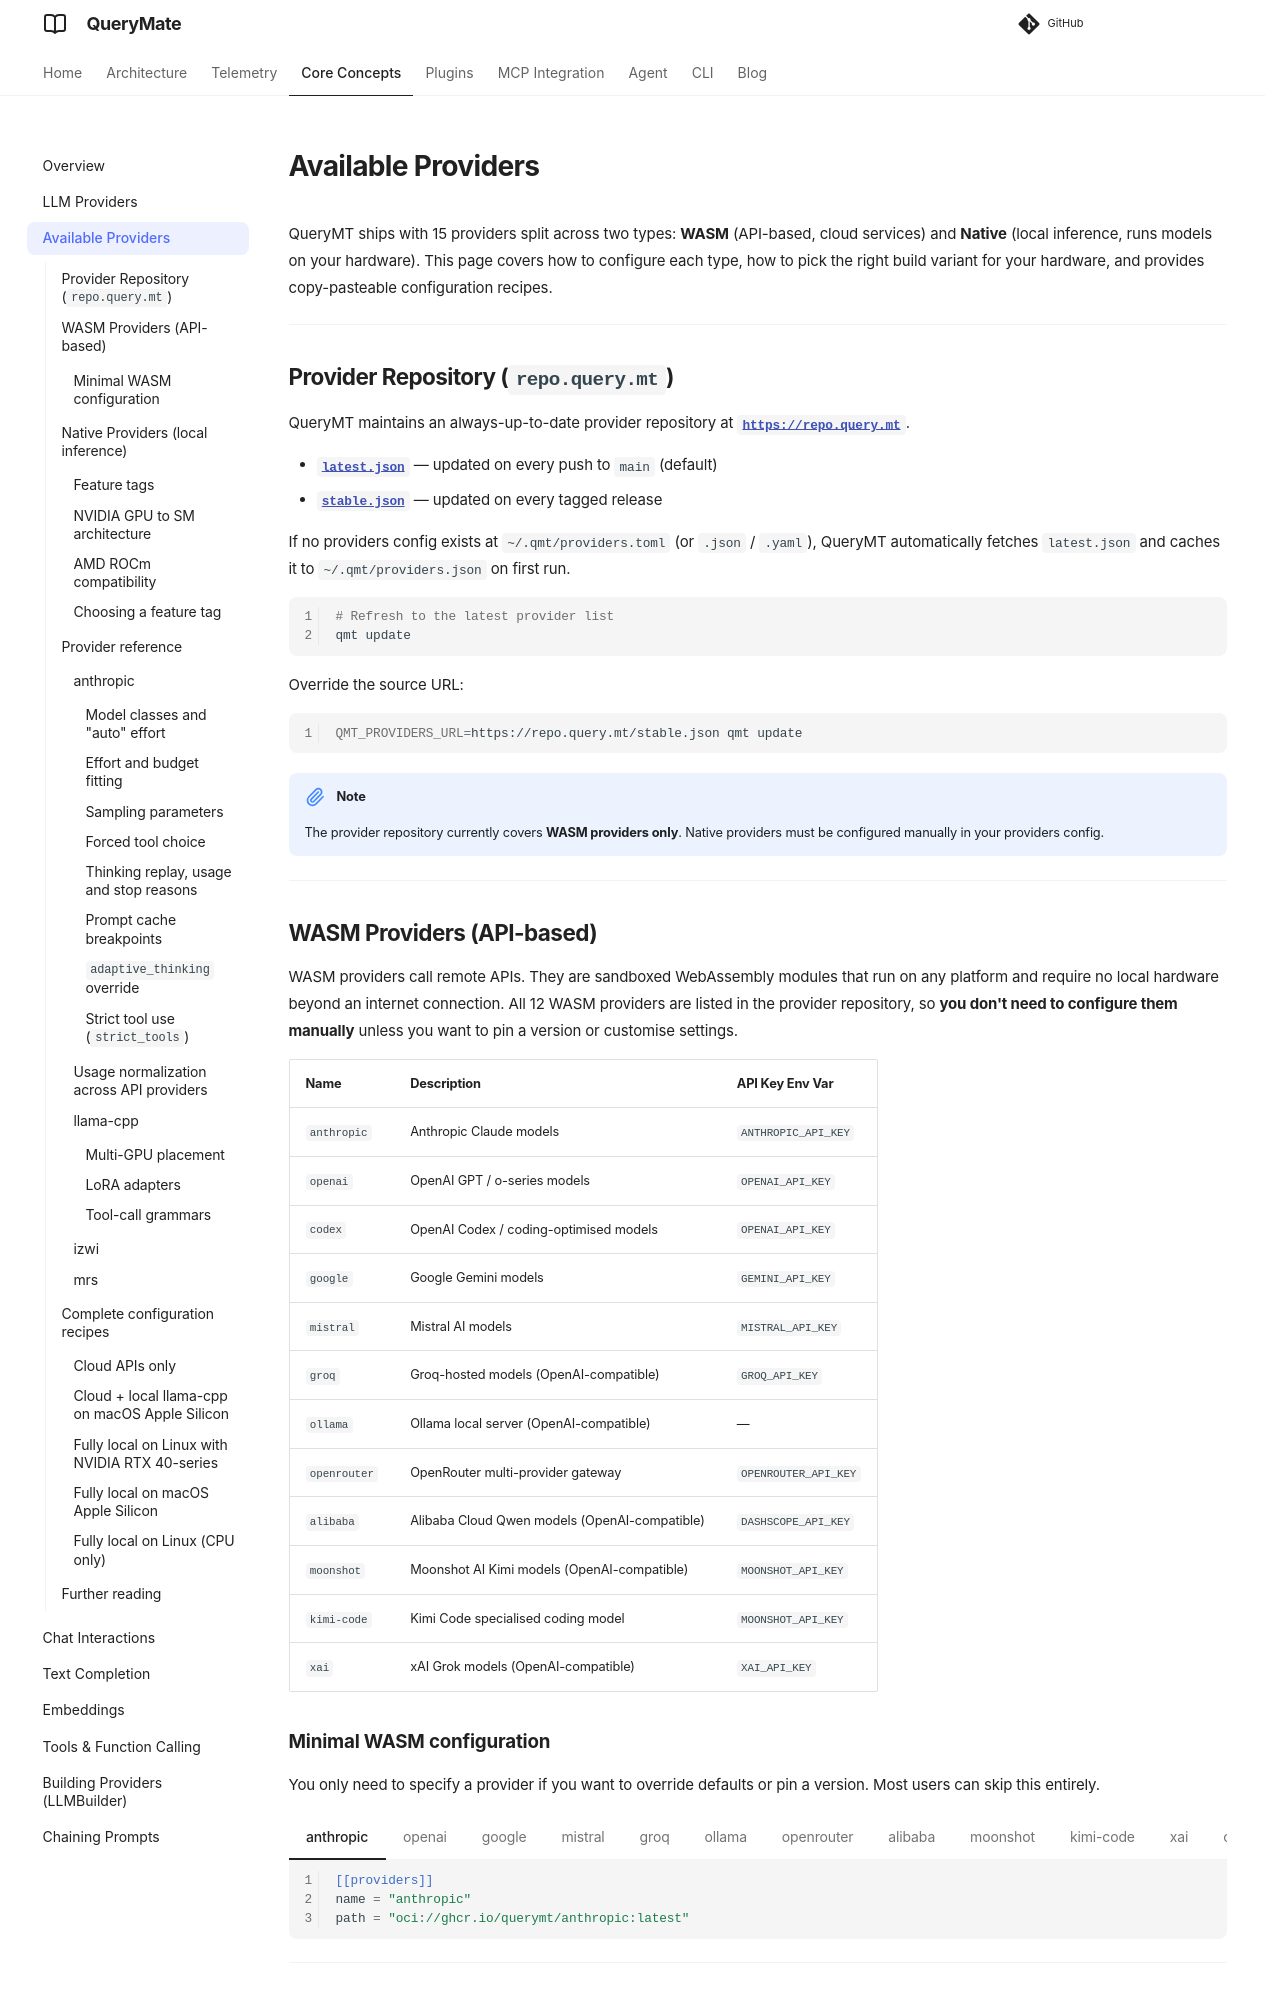

repository: querymt/querymt · page: pr-1255/core/available-providers/index.html · generator: mkdocs

# Available Providers

QueryMT ships with 15 providers split across two types: **WASM** (API-based, cloud services) and **Native** (local inference, runs models on your hardware). This page covers how to configure each type, how to pick the right build variant for your hardware, and provides copy-pasteable configuration recipes.

---

## Provider Repository (`repo.query.mt`)

QueryMT maintains an always-up-to-date provider repository at **[`https://repo.query.mt`](https://repo.query.mt)**.

- **[`latest.json`](https://repo.query.mt/latest.json)** — updated on every push to `main` (default)
- **[`stable.json`](https://repo.query.mt/stable.json)** — updated on every tagged release

If no providers config exists at `~/.qmt/providers.toml` (or `.json` / `.yaml`), QueryMT automatically fetches `latest.json` and caches it to `~/.qmt/providers.json` on first run.

```sh
# Refresh to the latest provider list
qmt update
```

Override the source URL:

```sh
QMT_PROVIDERS_URL=https://repo.query.mt/stable.json qmt update
```

!!! note
    The provider repository currently covers **WASM providers only**. Native providers must be configured manually in your providers config.

---

## WASM Providers (API-based)

WASM providers call remote APIs. They are sandboxed WebAssembly modules that run on any platform and require no local hardware beyond an internet connection. All 12 WASM providers are listed in the provider repository, so **you don't need to configure them manually** unless you want to pin a version or customise settings.

| Name | Description | API Key Env Var |
|---|---|---|
| `anthropic` | Anthropic Claude models | `ANTHROPIC_API_KEY` |
| `openai` | OpenAI GPT / o-series models | `OPENAI_API_KEY` |
| `codex` | OpenAI Codex / coding-optimised models | `OPENAI_API_KEY` |
| `google` | Google Gemini models | `GEMINI_API_KEY` |
| `mistral` | Mistral AI models | `MISTRAL_API_KEY` |
| `groq` | Groq-hosted models (OpenAI-compatible) | `GROQ_API_KEY` |
| `ollama` | Ollama local server (OpenAI-compatible) | — |
| `openrouter` | OpenRouter multi-provider gateway | `OPENROUTER_API_KEY` |
| `alibaba` | Alibaba Cloud Qwen models (OpenAI-compatible) | `DASHSCOPE_API_KEY` |
| `moonshot` | Moonshot AI Kimi models (OpenAI-compatible) | `MOONSHOT_API_KEY` |
| `kimi-code` | Kimi Code specialised coding model | `MOONSHOT_API_KEY` |
| `xai` | xAI Grok models (OpenAI-compatible) | `XAI_API_KEY` |

### Minimal WASM configuration

You only need to specify a provider if you want to override defaults or pin a version. Most users can skip this entirely.

=== "anthropic"
    ```toml
    [[providers]]
    name = "anthropic"
    path = "oci://ghcr.io/querymt/anthropic:latest"
    ```

=== "openai"
    ```toml
    [[providers]]
    name = "openai"
    path = "oci://ghcr.io/querymt/openai:latest"
    ```

=== "google"
    ```toml
    [[providers]]
    name = "google"
    path = "oci://ghcr.io/querymt/google:latest"
    ```

=== "mistral"
    ```toml
    [[providers]]
    name = "mistral"
    path = "oci://ghcr.io/querymt/mistral:latest"
    ```

=== "groq"
    ```toml
    [[providers]]
    name = "groq"
    path = "oci://ghcr.io/querymt/groq:latest"
    ```

=== "ollama"
    ```toml
    [[providers]]
    name = "ollama"
    path = "oci://ghcr.io/querymt/ollama:latest"
    ```

=== "openrouter"
    ```toml
    [[providers]]
    name = "openrouter"
    path = "oci://ghcr.io/querymt/openrouter:latest"
    ```

=== "alibaba"
    ```toml
    [[providers]]
    name = "alibaba"
    path = "oci://ghcr.io/querymt/alibaba:latest"
    ```

=== "moonshot"
    ```toml
    [[providers]]
    name = "moonshot"
    path = "oci://ghcr.io/querymt/moonshot:latest"
    ```

=== "kimi-code"
    ```toml
    [[providers]]
    name = "kimi-code"
    path = "oci://ghcr.io/querymt/kimi-code:latest"
    ```

=== "xai"
    ```toml
    [[providers]]
    name = "xai"
    path = "oci://ghcr.io/querymt/xai:latest"
    ```

=== "codex"
    ```toml
    [[providers]]
    name = "codex"
    path = "oci://ghcr.io/querymt/codex:latest"
    ```

---
